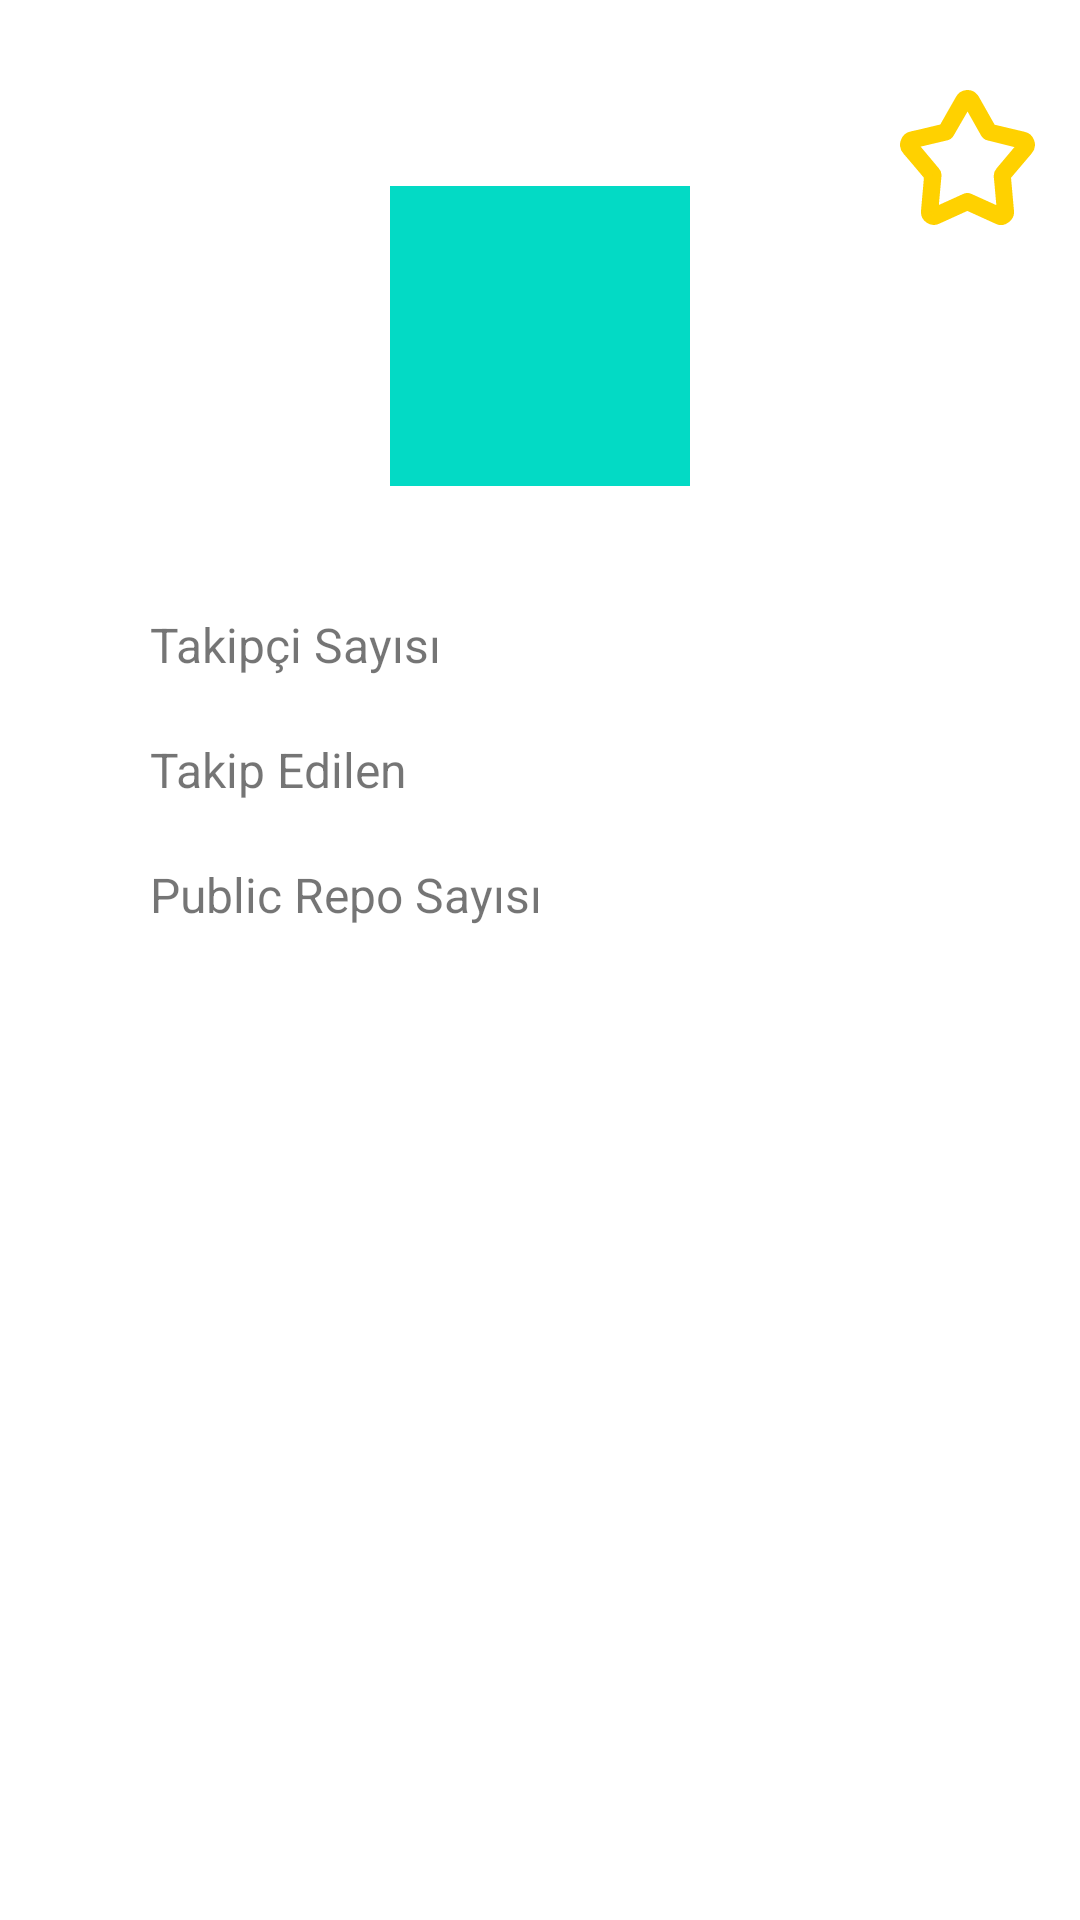

Here is an Android app screen rendered from its layout file. Give the layout XML and the strings, colors and styles it references.
<!-- AndroidManifest.xml: application theme Theme.N11Case -->
<!-- res/layout/fragment_user_detail.xml -->
<?xml version="1.0" encoding="utf-8"?>
<androidx.constraintlayout.widget.ConstraintLayout xmlns:android="http://schemas.android.com/apk/res/android"
    xmlns:app="http://schemas.android.com/apk/res-auto"
    android:layout_width="match_parent"
    android:layout_height="match_parent">
    <TextView
        android:id="@+id/tv_user_name"
        android:layout_width="wrap_content"
        android:layout_height="wrap_content"
        android:layout_marginTop="@dimen/dimen_5dp"
        android:textSize="@dimen/ts_20sp"
        app:layout_constraintEnd_toEndOf="parent"
        app:layout_constraintStart_toStartOf="parent"
        app:layout_constraintTop_toTopOf="parent" />


    <ImageView
        android:id="@+id/iv_user_avatar"
        android:layout_width="@dimen/dimen_100dp"
        android:layout_height="@dimen/dimen_100dp"
        android:layout_marginTop="@dimen/dimen_30dp"
        android:background="@color/teal_200"
        app:layout_constraintEnd_toEndOf="parent"
        app:layout_constraintStart_toStartOf="parent"
        app:layout_constraintTop_toBottomOf="@+id/tv_user_name"/>

    <ImageView
        android:id="@+id/iv_user_favourite"
        android:layout_width="@dimen/dimen_45dp"
        android:layout_height="@dimen/dimen_45dp"
        android:layout_marginTop="@dimen/dimen_30dp"
        android:layout_marginEnd="@dimen/dimen_15dp"
        android:src="@drawable/ic_favourite"
        app:layout_constraintEnd_toEndOf="parent"
        app:layout_constraintTop_toTopOf="parent" />

    <TextView
        android:id="@+id/tv_user_score"
        android:layout_width="wrap_content"
        android:layout_height="wrap_content"
        android:layout_marginTop="@dimen/dimen_5dp"
        android:textSize="@dimen/ts_20sp"
        app:layout_constraintEnd_toEndOf="parent"
        app:layout_constraintStart_toStartOf="parent"
        app:layout_constraintTop_toBottomOf="@+id/iv_user_avatar" />

    <LinearLayout
        android:layout_width="match_parent"
        android:layout_height="wrap_content"
        android:layout_marginHorizontal="@dimen/dimen_50dp"
        android:layout_marginTop="@dimen/dimen_10dp"
        android:orientation="vertical"
        app:layout_constraintEnd_toEndOf="parent"
        app:layout_constraintStart_toStartOf="parent"
        app:layout_constraintTop_toBottomOf="@+id/tv_user_score">

        <LinearLayout
            android:layout_width="wrap_content"
            android:layout_height="wrap_content">

            <TextView
                android:layout_width="wrap_content"
                android:layout_height="wrap_content"
                android:text="@string/followers"
                android:textSize="@dimen/ts_16sp" />

            <View
                android:layout_width="0dp"
                android:layout_height="@dimen/dimen_0dp"
                android:layout_weight="1" />

            <TextView
                android:id="@+id/tv_user_public_repo"
                android:layout_width="wrap_content"
                android:layout_height="wrap_content"
                android:textSize="@dimen/ts_16sp" />
        </LinearLayout>

        <LinearLayout
            android:layout_width="wrap_content"
            android:layout_height="wrap_content"
            android:layout_marginTop="@dimen/dimen_20dp">

            <TextView
                android:layout_width="wrap_content"
                android:layout_height="wrap_content"
                android:text="@string/following"
                android:textSize="@dimen/ts_16sp"/>

            <View
                android:layout_width="0dp"
                android:layout_height="@dimen/dimen_0dp"
                android:layout_weight="1" />

            <TextView
                android:id="@+id/tv_following"
                android:layout_width="wrap_content"
                android:layout_height="wrap_content"
                android:textSize="@dimen/ts_16sp"/>
        </LinearLayout>

        <LinearLayout
            android:layout_width="wrap_content"
            android:layout_height="wrap_content"
            android:layout_marginTop="@dimen/dimen_20dp">

            <TextView
                android:layout_width="wrap_content"
                android:layout_height="wrap_content"
                android:text="@string/public_repo_count"
                android:textSize="@dimen/ts_16sp"/>

            <View
                android:layout_width="0dp"
                android:layout_height="@dimen/dimen_0dp"
                android:layout_weight="1" />

            <TextView
                android:id="@+id/tv_user_followers"
                android:layout_width="wrap_content"
                android:layout_height="wrap_content"
                android:textSize="@dimen/ts_16sp"/>
        </LinearLayout>


    </LinearLayout>

</androidx.constraintlayout.widget.ConstraintLayout>
<!-- resources referenced by this layout -->
<resources>
  <dimen name="dimen_0dp">0dp</dimen>
  <dimen name="dimen_100dp">100dp</dimen>
  <dimen name="dimen_10dp">10dp</dimen>
  <dimen name="dimen_15dp">15dp</dimen>
  <dimen name="dimen_20dp">20dp</dimen>
  <dimen name="dimen_30dp">30dp</dimen>
  <dimen name="dimen_45dp">45dp</dimen>
  <dimen name="dimen_50dp">50dp</dimen>
  <dimen name="dimen_5dp">5dp</dimen>
  <dimen name="ts_16sp">16sp</dimen>
  <dimen name="ts_20sp">20sp</dimen>
  <!-- drawable ic_favourite (drawable) -->
  <vector xmlns:android="http://schemas.android.com/apk/res/android"
      android:width="15.274dp"
      android:height="15.203dp"
      android:viewportWidth="15.274"
      android:viewportHeight="15.203">
    <path
        android:strokeWidth="1"
        android:pathData="m2.876,13.637 l0.161,-1.818c0.06,-0.673 0.124,-1.347 0.177,-2.021a0.283,0.283 0,0 0,-0.077 -0.178c-0.782,-0.924 -1.557,-1.855 -2.355,-2.764a1.029,1.029 0,0 1,0.557 -1.708c1.141,-0.239 2.271,-0.529 3.406,-0.794a0.3,0.3 0,0 0,0.212 -0.159q0.9,-1.59 1.815,-3.175a0.971,0.971 0,0 1,1.61 -0.163,1.455 1.455,0 0,1 0.137,0.21c0.593,1.042 1.188,2.083 1.776,3.129a0.359,0.359 0,0 0,0.257 0.19l3.4,0.8a1,1 0,0 1,0.547 1.659q-1.176,1.384 -2.358,2.762a0.319,0.319 0,0 0,-0.082 0.266c0.088,0.938 0.169,1.877 0.253,2.816 0.025,0.28 0.046,0.561 0.077,0.84a1,1 0,0 1,-0.4 0.976,0.946 0.946,0 0,1 -1.022,0.077c-1.065,-0.485 -2.134,-0.962 -3.2,-1.447a0.314,0.314 0,0 0,-0.291 0q-1.605,0.731 -3.213,1.452a0.962,0.962 0,0 1,-1.387 -0.95zM3.827,13.747c0.058,-0.024 0.108,-0.042 0.156,-0.064 1.121,-0.5 2.243,-1.007 3.362,-1.517a0.621,0.621 0,0 1,0.553 0q1.686,0.765 3.377,1.52c0.055,0.025 0.111,0.045 0.192,0.077 -0.009,-0.13 -0.014,-0.228 -0.023,-0.325l-0.076,-0.84c-0.083,-0.929 -0.157,-1.859 -0.254,-2.786a0.838,0.838 0,0 1,0.211 -0.688c0.807,-0.941 1.6,-1.893 2.4,-2.842a1.459,1.459 0,0 0,0.095 -0.148c-0.052,-0.016 -0.08,-0.025 -0.108,-0.032 -1.228,-0.3 -2.454,-0.609 -3.683,-0.908a0.615,0.615 0,0 1,-0.42 -0.316q-0.93,-1.651 -1.87,-3.3c-0.026,-0.046 -0.055,-0.09 -0.092,-0.15 -0.037,0.06 -0.065,0.1 -0.091,0.15l-1.916,3.3a0.6,0.6 0,0 1,-0.411 0.306c-1.2,0.28 -2.4,0.566 -3.605,0.85 -0.178,0.042 -0.184,0.059 -0.064,0.2l2.462,2.926a0.567,0.567 0,0 1,0.176 0.424l-0.248,2.728c-0.039,0.479 -0.079,0.95 -0.122,1.435z"
        android:fillColor="#ffd100"
        android:strokeColor="#ffd100"/>
  </vector>
  <string name="followers">Takipçi Sayısı</string>
  <string name="following">Takip Edilen</string>
  <string name="public_repo_count">Public Repo Sayısı</string>
  <style name="Theme.N11Case" parent="Theme.MaterialComponents.DayNight.DarkActionBar">
          
          <item name="colorPrimary">@color/purple_500</item>
          <item name="colorPrimaryVariant">@color/purple_700</item>
          <item name="colorOnPrimary">@color/white</item>
          
          <item name="colorSecondary">@color/teal_200</item>
          <item name="colorSecondaryVariant">@color/teal_700</item>
          <item name="colorOnSecondary">@color/black</item>
          
          <item name="android:statusBarColor">?attr/colorPrimaryVariant</item>
          
      </style>
  <!-- not gathered from this repository: default colours our renderer supplied (Android Studio template values) -->
  <color name="purple_500">#FF6200EE</color>
  <color name="purple_700">#FF3700B3</color>
  <color name="teal_200">#FF03DAC5</color>
  <color name="teal_700">#FF018786</color>
  <color name="black">#FF000000</color>
  <color name="white">#FFFFFFFF</color>
</resources>
